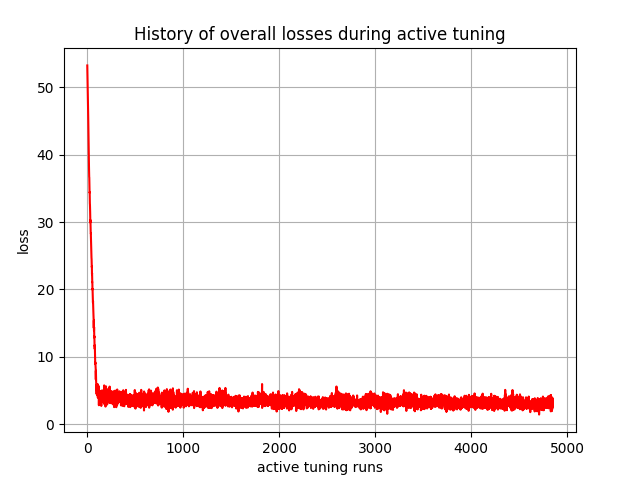

Source data for this figure (header and first rows):
, 0
0, 53.25
1, 52.52
2, 51.73
3, 51.41
4, 51.06
5, 50.25
6, 49.33
7, 48.69
8, 47.98
9, 46.83
10, 45.46
11, 44.39
12, 43.02
13, 41.83
14, 40.8
15, 40
16, 39.49
17, 38.96
18, 38.09
19, 37.21
20, 36.68
21, 36.63
22, 35.64
23, 34.82
24, 34.38
25, 34.45
26, 33.2
27, 32.77
28, 32.57
29, 31.54
30, 31.5
31, 30.69
32, 29.95
33, 30.32
34, 29.15
35, 29.04
36, 28.33
37, 28.34
38, 27.75
39, 27.21
40, 26.57
41, 26.39
42, 25.72
43, 25.38
44, 24.68
45, 24.52
46, 24.1
47, 23.32
48, 23.41
49, 22.27
50, 22.42
51, 21.64
52, 21.06
53, 21.08
54, 19.98
55, 20.11
56, 19.47
57, 18.81
58, 18.78
59, 18.07
... 4,790 more rows
